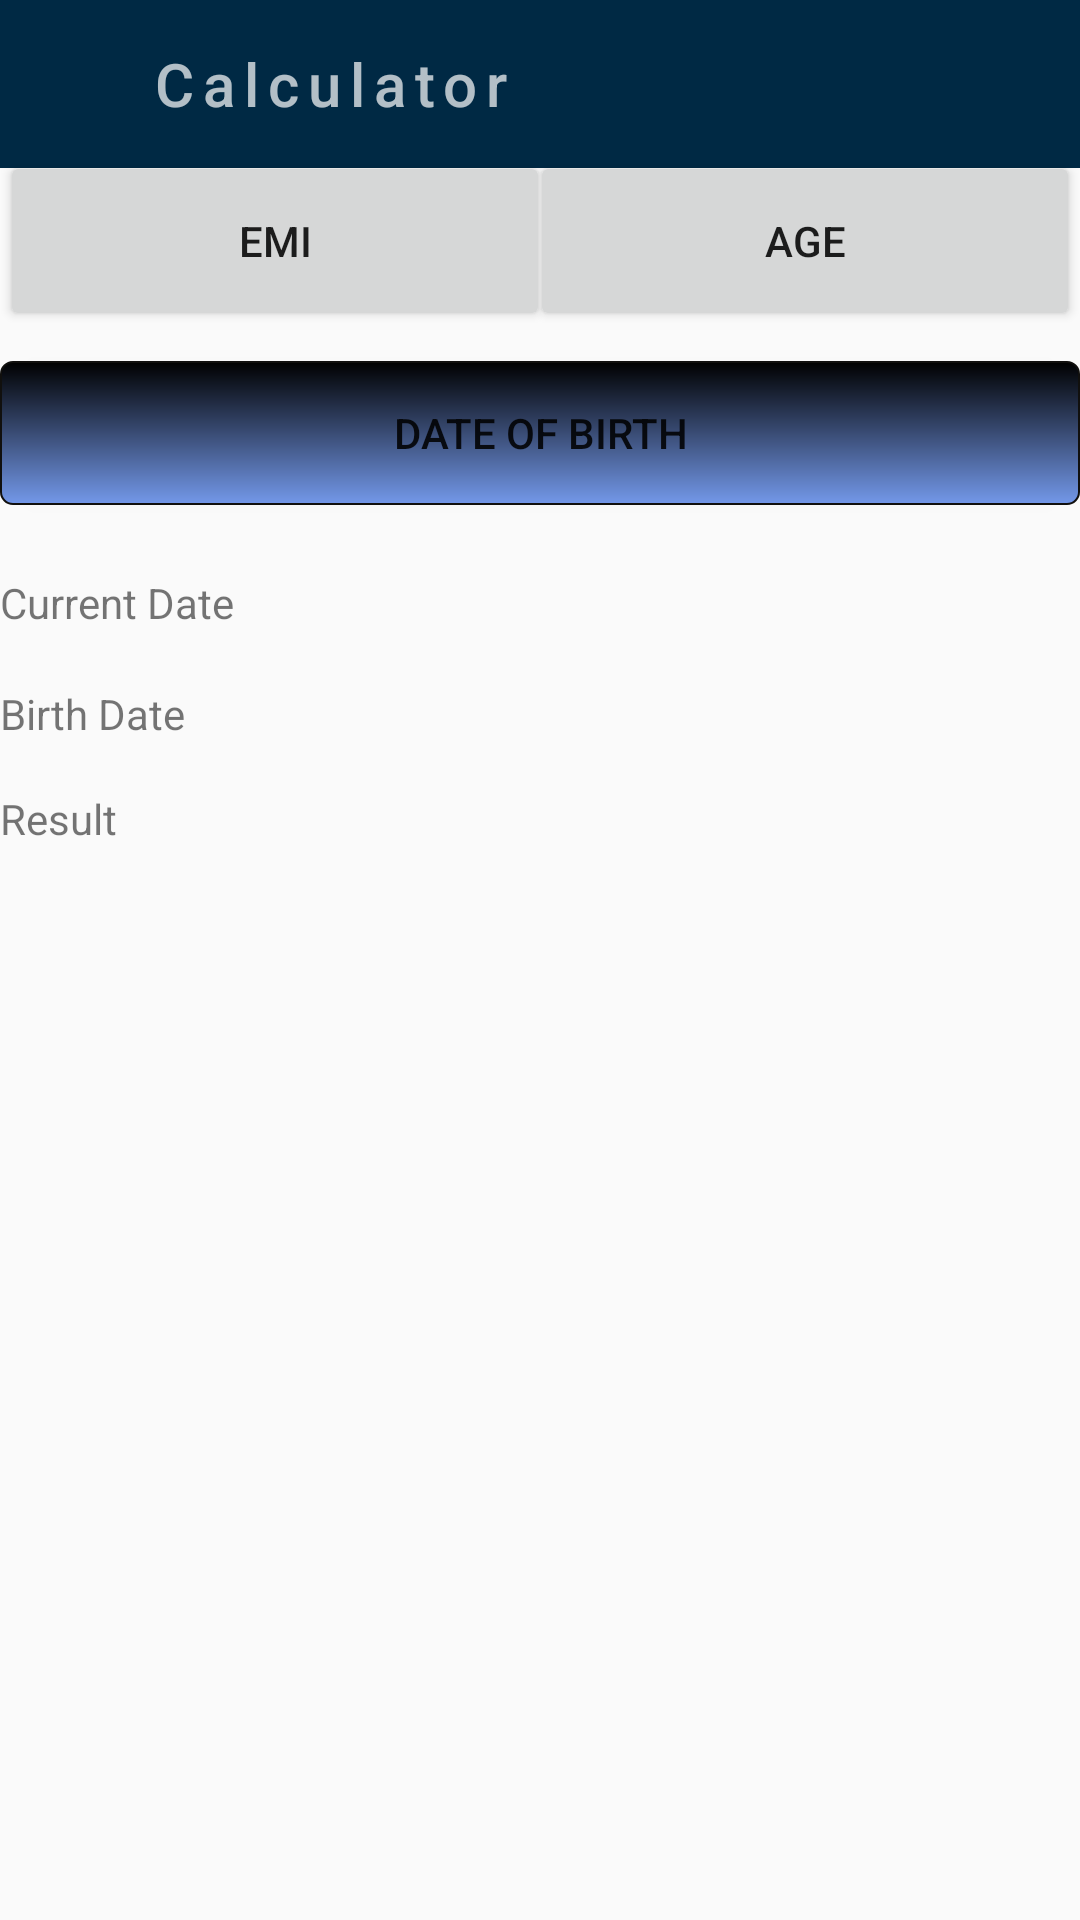

Layout XML and referenced resources for this Android screen:
<!-- AndroidManifest.xml: application theme AppTheme -->
<!-- res/layout/activity_age.xml -->
<?xml version="1.0" encoding="utf-8"?>
<LinearLayout xmlns:android="http://schemas.android.com/apk/res/android"
    xmlns:app="http://schemas.android.com/apk/res-auto"
    xmlns:tools="http://schemas.android.com/tools"
    android:layout_width="match_parent"
    android:layout_height="match_parent"
    tools:context="com.developer.akashkale.message.age"
    android:orientation="vertical">
    <android.support.v7.widget.Toolbar
        android:id="@+id/toolbar"
        android:layout_width="match_parent"
        android:layout_height="wrap_content"
        android:background="@drawable/toolbar"
        android:theme="@style/ThemeOverlay.AppCompat.Dark.ActionBar">
        <ImageButton
            android:layout_width="wrap_content"
            android:layout_height="wrap_content"
            android:id="@+id/backbtn"
            android:src="@drawable/ic_arrow_back_black_24dp"
            android:background="@color/Transparnt"/>
        <TextView
            android:layout_width="match_parent"
            android:layout_height="wrap_content"
            android:layout_marginLeft="50dp"
            android:text="Calculator"
            android:textSize="20dp"
            android:letterSpacing="0.15"
            android:fontFamily="sans-serif-medium"/>
    </android.support.v7.widget.Toolbar>
    <LinearLayout
        android:layout_width="fill_parent"
        android:layout_height="60dp"
        android:layout_marginTop="-6dp">

        <Button
            android:layout_width="wrap_content"
            android:layout_height="match_parent"
            android:id="@+id/EMIBtnTop"
            android:text="EMI"
            android:layout_weight="50"
            />
        <Button
            android:layout_width="wrap_content"
            android:layout_height="match_parent"
            android:id="@+id/AGEBtnTop"
            android:text="Age"
            android:layout_weight="50"
            android:layout_marginLeft="-7dp"/>
    </LinearLayout>
    <Button
        android:layout_marginTop="10dp"
        android:id="@+id/button1"
        android:layout_width="match_parent"
        android:layout_height="wrap_content"
        android:layout_alignParentLeft="true"
        android:layout_alignParentRight="true"
        android:layout_alignParentTop="true"
        android:text="Date Of Birth"
        android:background="@drawable/background"/>

    <TextView
        android:id="@+id/textView1"
        android:layout_width="wrap_content"
        android:layout_height="wrap_content"
        android:layout_alignParentLeft="true"
        android:layout_below="@+id/button1"
        android:layout_marginTop="23dp"
        android:text="Current Date" />

    <TextView
        android:id="@+id/textView2"
        android:layout_width="wrap_content"
        android:layout_height="wrap_content"
        android:layout_alignParentLeft="true"
        android:layout_below="@+id/textView1"
        android:layout_marginTop="18dp"
        android:text="Birth Date" />

    <TextView
        android:id="@+id/textView3"
        android:layout_width="wrap_content"
        android:layout_height="wrap_content"
        android:layout_alignParentLeft="true"
        android:layout_below="@+id/textView2"
        android:layout_marginTop="16dp"
        android:text="Result" />
</LinearLayout>
<!-- resources referenced by this layout -->
<resources>
  <color name="Transparnt">#00000000</color>
  <!-- drawable background (drawable) -->
  <?xml version="1.0" encoding="utf-8"?>
  <shape xmlns:android="http://schemas.android.com/apk/res/android">
      <gradient android:angle="90"
          android:startColor="#7398E9" android:endColor="#000000"></gradient>
      <corners android:radius="4dp" >
  
      </corners>
      <stroke android:width="0.5dp" android:color="#11100E" />
  
  </shape>
  <!-- drawable toolbar (drawable) -->
  <?xml version="1.0" encoding="utf-8"?>
  <shape xmlns:android="http://schemas.android.com/apk/res/android">
      <solid android:color="#002944"></solid>
  </shape>
  <style name="AppTheme" parent="Theme.AppCompat.Light.NoActionBar">
          
          <item name="colorPrimary">@color/colorPrimary</item>
          <item name="colorPrimaryDark">@color/colorPrimaryDark</item>
          <item name="colorAccent">@color/colorAccent</item>
      </style>
      /&gt;
  <color name="colorPrimary">#0F5277</color>
  <color name="colorPrimaryDark">#0A2433</color>
  <color name="colorAccent">#D81B60</color>
</resources>
